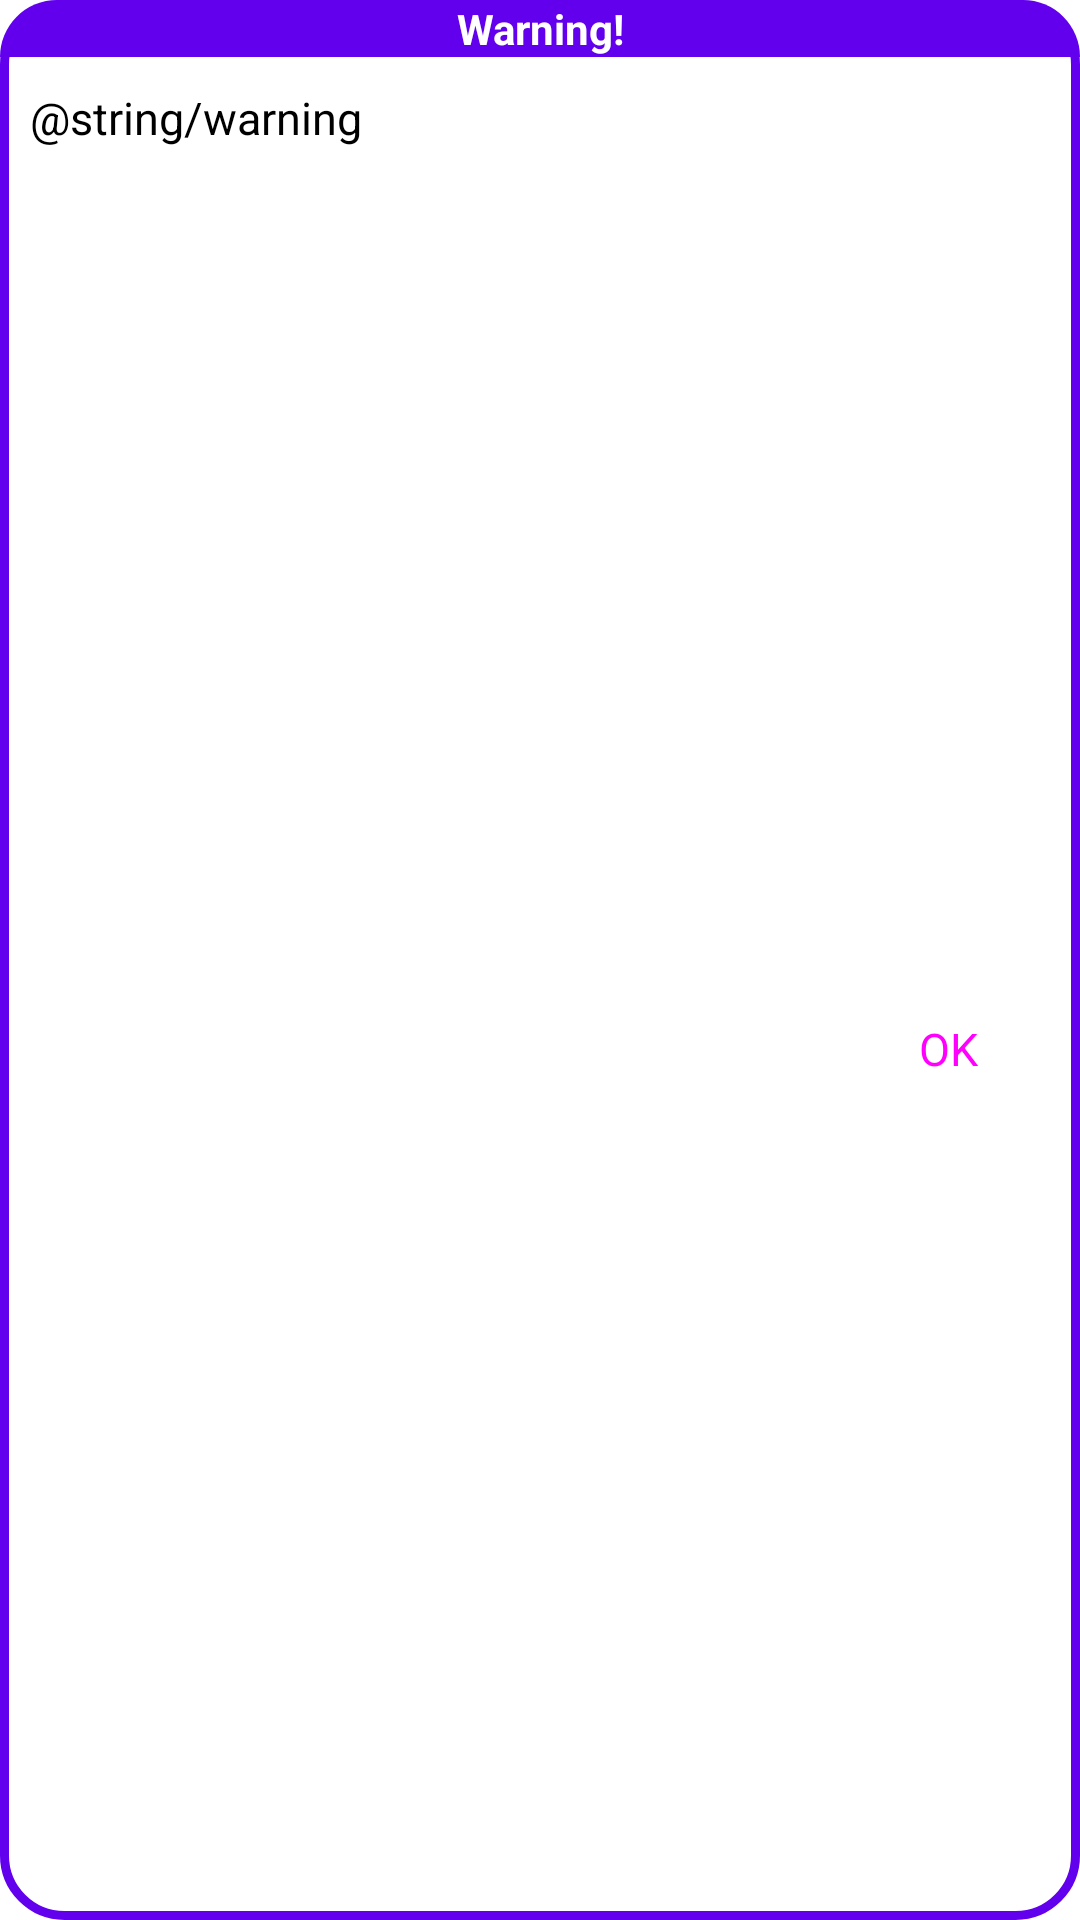

The Android layout XML behind this screen, and the referenced resources:
<!-- AndroidManifest.xml: application theme Theme.DoSomething -->
<!-- res/layout/warning.xml -->
<?xml version="1.0" encoding="utf-8"?>
<androidx.constraintlayout.widget.ConstraintLayout xmlns:android="http://schemas.android.com/apk/res/android"
    android:layout_width="300dp"
    android:layout_height="wrap_content"
    xmlns:app="http://schemas.android.com/apk/res-auto"
    android:background="@drawable/card_layout">

    <TextView
        android:layout_width="match_parent"
        android:layout_height="wrap_content"
        app:layout_constraintTop_toTopOf="parent"
        android:text="Warning!"
        android:textStyle="bold"
        android:textColor="@color/design_default_color_on_primary"
        android:id="@+id/bla"
        android:background="@drawable/xml_roundedcorner"
        android:textAlignment="center"
        />
    <TextView
        android:layout_width="match_parent"
        android:layout_height="wrap_content"
        app:layout_constraintTop_toBottomOf="@id/bla"
        android:text="@string/warning"
        android:textColor="@color/black"
        android:padding="10dp"
        android:id="@+id/blo"
        android:textSize="15dp"
        />
    <Button
        android:layout_width="wrap_content"
        android:layout_height="wrap_content"
        app:layout_constraintBottom_toBottomOf="parent"
        app:layout_constraintEnd_toEndOf="parent"
        app:layout_constraintTop_toBottomOf="@+id/blo"
        android:padding="10dp"
        android:text="OK"
        android:textSize="15dp"
        style="@style/Widget.Material3.Button.TextButton"/>


</androidx.constraintlayout.widget.ConstraintLayout>
<!-- resources referenced by this layout -->
<resources>
  <color name="black">#FF000000</color>
  <!-- drawable card_layout (drawable) -->
  <?xml version="1.0" encoding="utf-8"?>
  <selector xmlns:android="http://schemas.android.com/apk/res/android">
      <item>
          <shape android:shape="rectangle">
              <solid android:color="#FFFFFF"/>
              <corners android:radius="@dimen/cornerRadius"/>
              <stroke android:color="@color/design_default_color_primary"
                  android:width="@dimen/borderline"/>
  
  
          </shape>
      </item>
  
  </selector>
  <!-- drawable xml_roundedcorner (drawable) -->
  <?xml version="1.0" encoding="utf-8"?>
  <shape xmlns:android="http://schemas.android.com/apk/res/android" >
  
      <solid android:color="@color/design_default_color_primary" />
  
  
  
      <corners android:topLeftRadius="@dimen/cornerRadius"
               android:topRightRadius="@dimen/cornerRadius"/>
  </shape>
  <style name="Theme.DoSomething" parent="Theme.MaterialComponents.DayNight.DarkActionBar">
          
          <item name="colorPrimary">@color/purple_500</item>
          <item name="colorPrimaryVariant">@color/purple_700</item>
          <item name="colorOnPrimary">@color/white</item>
          
          <item name="colorSecondary">@color/teal_200</item>
          <item name="colorSecondaryVariant">@color/teal_700</item>
          <item name="colorOnSecondary">@color/black</item>
          
          <item name="android:statusBarColor" tools:targetApi="l">?attr/colorPrimaryVariant</item>
          
      </style>
  <dimen name="cornerRadius">20dp</dimen>
  <dimen name="borderline">3dp</dimen>
  <color name="purple_500">#FF6200EE</color>
  <color name="purple_700">#FF3700B3</color>
  <color name="white">#FFFFFFFF</color>
  <color name="teal_200">#FF03DAC5</color>
  <color name="teal_700">#FF018786</color>
</resources>
